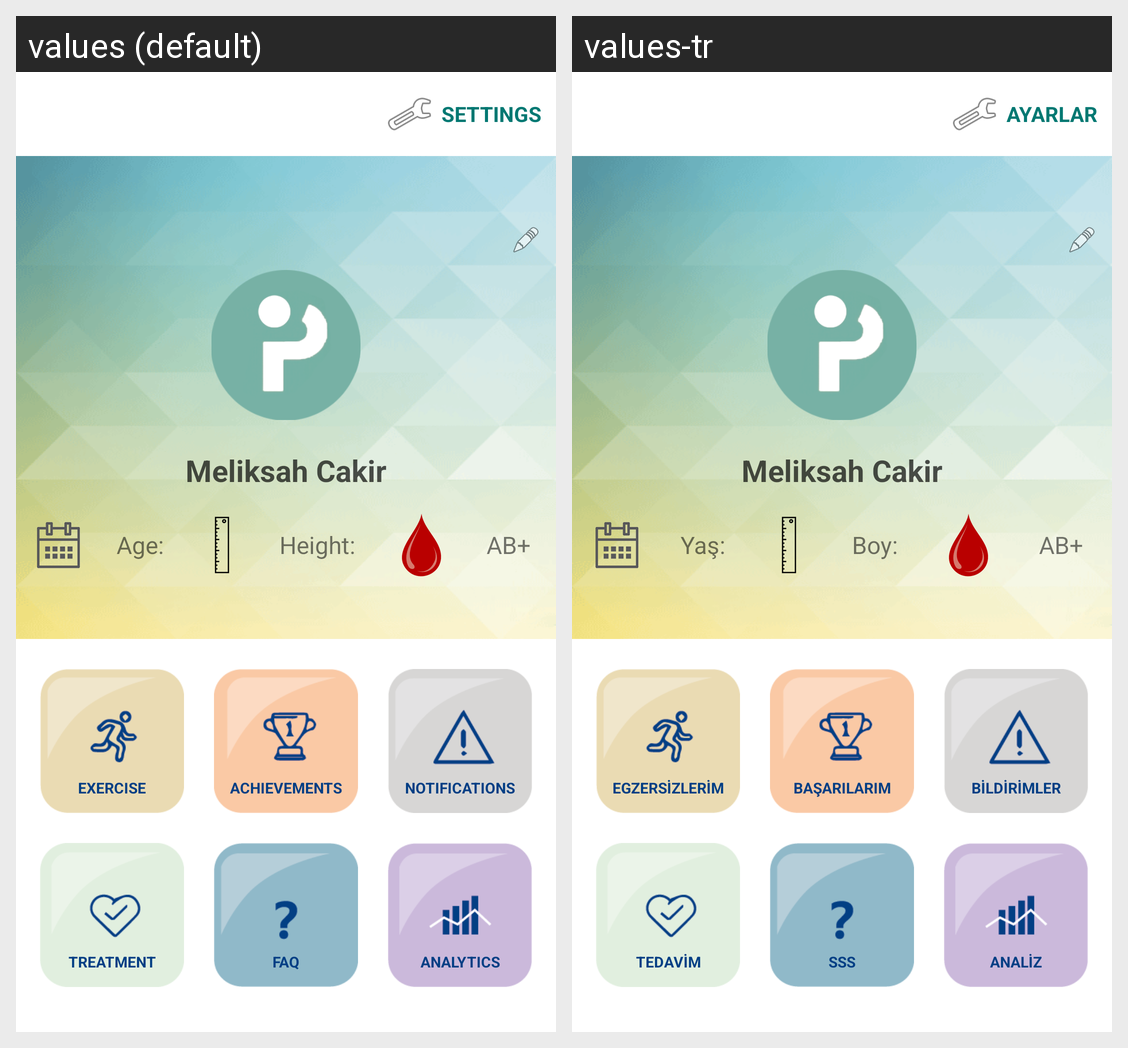

Translations of the strings shown on this Android screen, per locale in the grid:
Android screen res/layout/activity_main.xml rendered under 2 locales, left to right: values (default), values-tr. Device: Nexus 5 (rendered at 1080×1920; each locale shown at half size, 540×960, under a caption strip naming it); theme NoActionBar.
Strings drawn on this screen, with the default value and each locale's value (text and hints the layout hard-codes, and strings that could not be matched under every locale, appear in the picture but are not listed):

settings
  values: SETTINGS
  values-tr: AYARLAR

age
  values: Age:
  values-tr: Yaş:

height
  values: Height:
  values-tr: Boy:

treatment
  values: TREATMENT
  values-tr: TEDAVİM

faq
  values: FAQ
  values-tr: SSS

analytics
  values: ANALYTICS
  values-tr: ANALİZ

achievements
  values: ACHIEVEMENTS
  values-tr: BAŞARILARIM

exercise
  values: EXERCISE
  values-tr: EGZERSİZLERİM

notifications
  values: NOTIFICATIONS
  values-tr: BİLDİRİMLER
